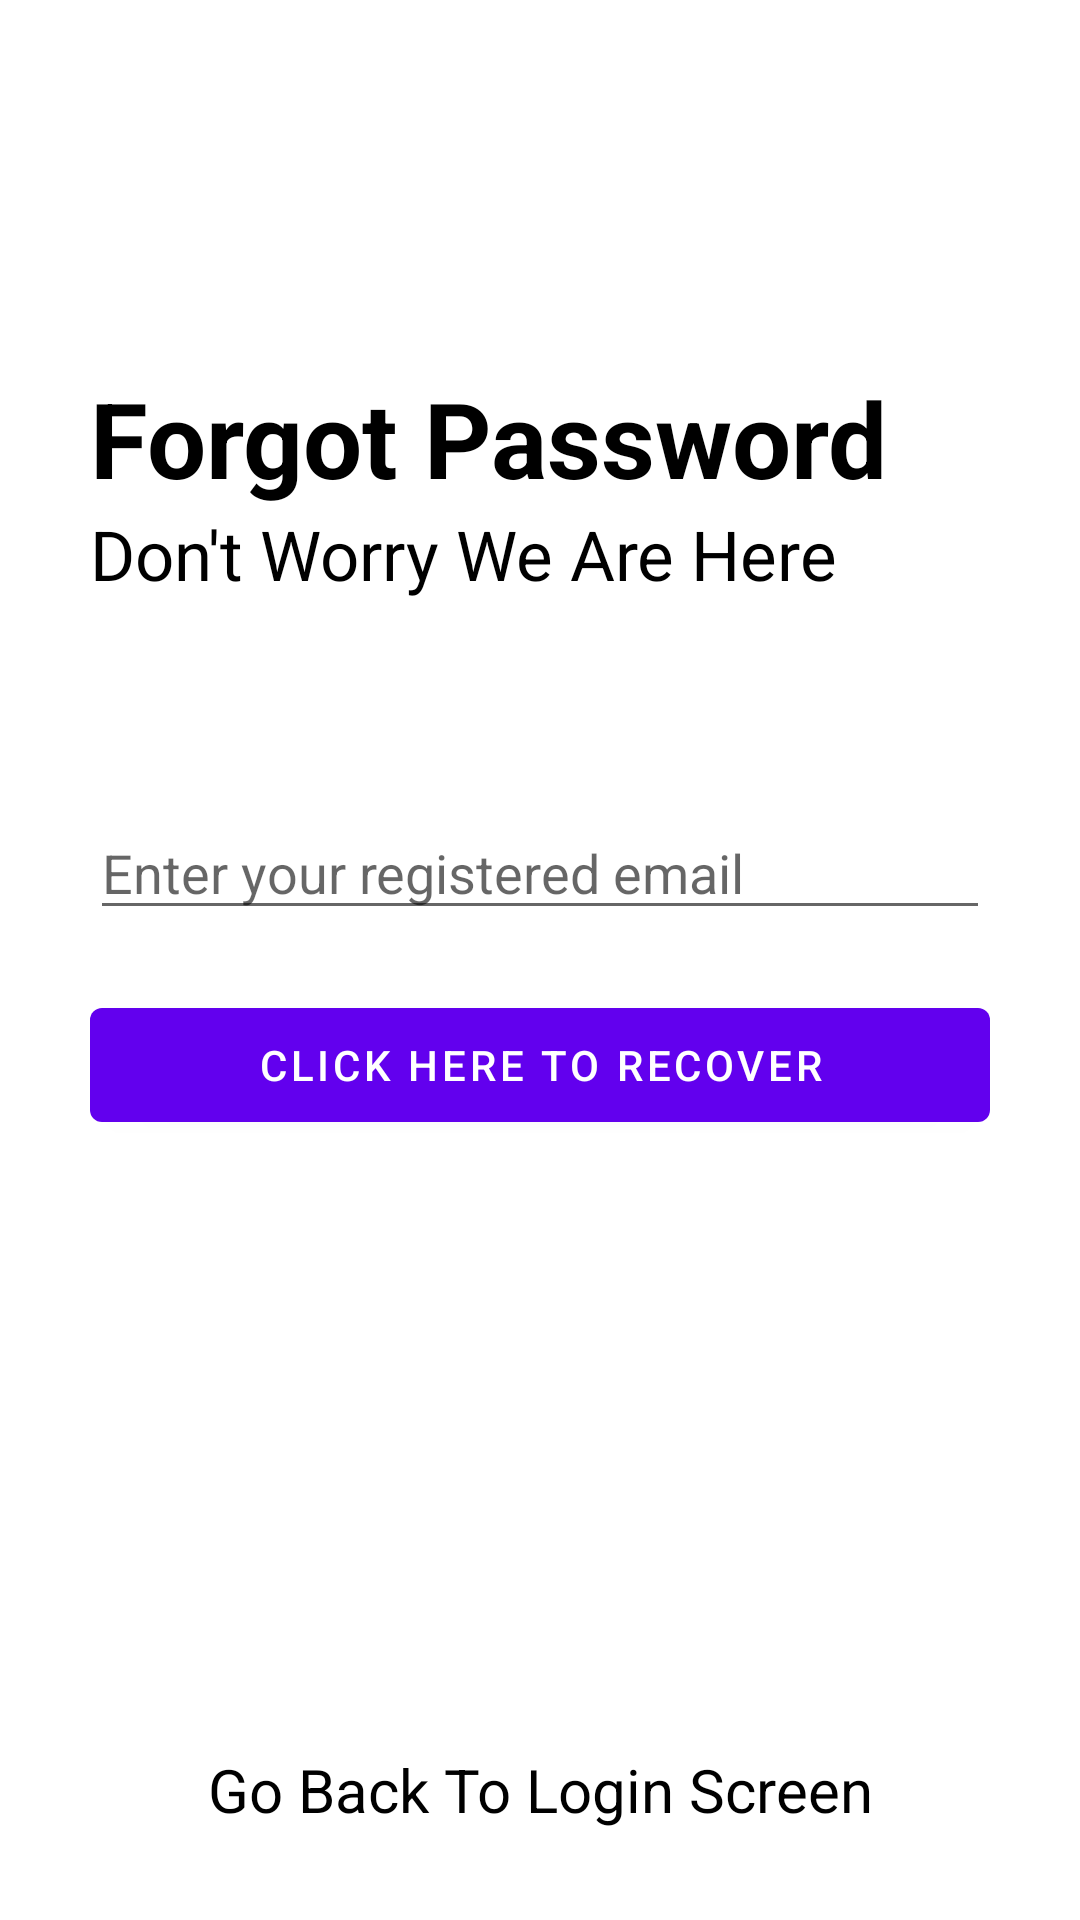

The Android layout XML behind this screen, and the referenced resources:
<!-- AndroidManifest.xml: application theme Theme.DigiNotes -->
<!-- res/layout/activity_forgot_password.xml -->
<?xml version="1.0" encoding="utf-8"?>
<RelativeLayout xmlns:android="http://schemas.android.com/apk/res/android"
    xmlns:app="http://schemas.android.com/apk/res-auto"
    xmlns:tools="http://schemas.android.com/tools"
    android:layout_width="match_parent"
    android:layout_height="match_parent"
    tools:context=".ForgotPassword">

    <RelativeLayout
        android:id="@+id/centerline3"
        android:layout_width="match_parent"
        android:layout_height="wrap_content"
        android:layout_centerInParent="true">

    </RelativeLayout>

    <LinearLayout
        android:layout_width="match_parent"
        android:layout_height="wrap_content"
        android:layout_above="@id/centerline3"
        android:layout_marginLeft="30dp"
        android:layout_marginRight="30dp"
        android:layout_marginBottom="120dp"
        android:orientation="vertical">

        <TextView
            android:layout_width="match_parent"
            android:layout_height="wrap_content"
            android:text="Forgot Password"
            android:textColor="@color/black"
            android:textSize="35sp"
            android:textStyle="bold" />

        <TextView
            android:layout_width="match_parent"
            android:layout_height="wrap_content"
            android:text="Don't Worry We Are Here"
            android:textColor="@color/black"
            android:textSize="23sp" />

    </LinearLayout>

    <EditText
        android:id="@+id/forgotpassword"
        android:layout_width="match_parent"
        android:layout_height="wrap_content"
        android:layout_above="@+id/centerline3"
        android:layout_marginLeft="30dp"
        android:layout_marginRight="30dp"
        android:layout_marginBottom="10dp"
        android:hint="Enter your registered email" />

    <Button
        android:id="@+id/passwordrecoverbutton"
        android:layout_width="match_parent"
        android:layout_height="50dp"
        android:layout_below="@+id/centerline3"
        android:layout_marginLeft="30dp"
        android:layout_marginTop="10dp"
        android:layout_marginRight="30dp"
        android:text="Click Here To Recover" />

    <TextView
        android:id="@+id/gobacktologin"
        android:layout_width="match_parent"
        android:layout_height="wrap_content"
        android:layout_alignParentBottom="true"
        android:layout_marginBottom="30dp"
        android:text="Go Back To Login Screen"
        android:textAlignment="center"
        android:textColor="@color/black"
        android:textSize="20sp" />


</RelativeLayout>
<!-- resources referenced by this layout -->
<resources>
  <style name="Theme.DigiNotes" parent="Theme.MaterialComponents.DayNight.DarkActionBar">
          
          <item name="colorPrimary">@color/purple_500</item>
          <item name="colorPrimaryVariant">@color/purple_700</item>
          <item name="colorOnPrimary">@color/white</item>
          
          <item name="colorSecondary">@color/teal_200</item>
          <item name="colorSecondaryVariant">@color/teal_700</item>
          <item name="colorOnSecondary">@color/black</item>
          
          <item name="android:statusBarColor">?attr/colorPrimaryVariant</item>
          
      </style>
  <!-- not gathered from this repository: default colours our renderer supplied (Android Studio template values) -->
  <color name="purple_500">#FF6200EE</color>
  <color name="purple_700">#FF3700B3</color>
  <color name="teal_200">#FF03DAC5</color>
  <color name="teal_700">#FF018786</color>
  <color name="black">#FF000000</color>
  <color name="white">#FFFFFFFF</color>
</resources>
